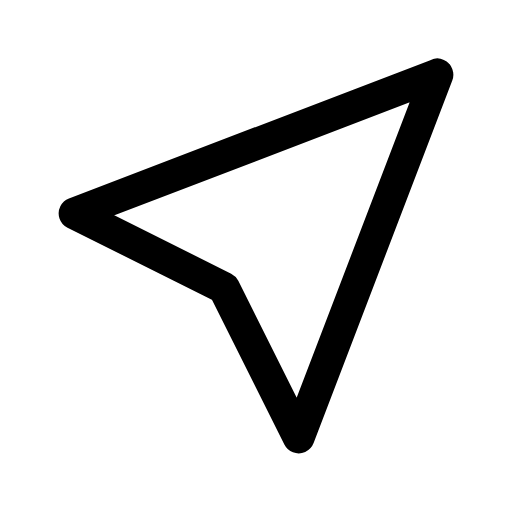
t = 0.00 s
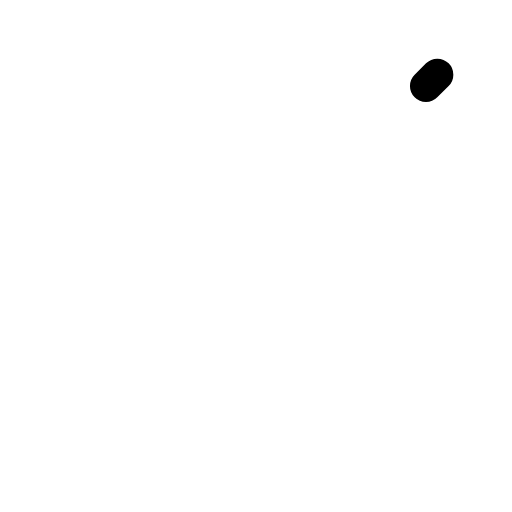
t = 0.10 s
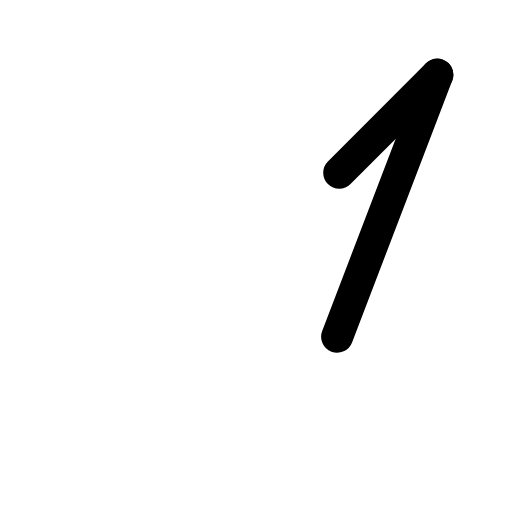
t = 0.29 s
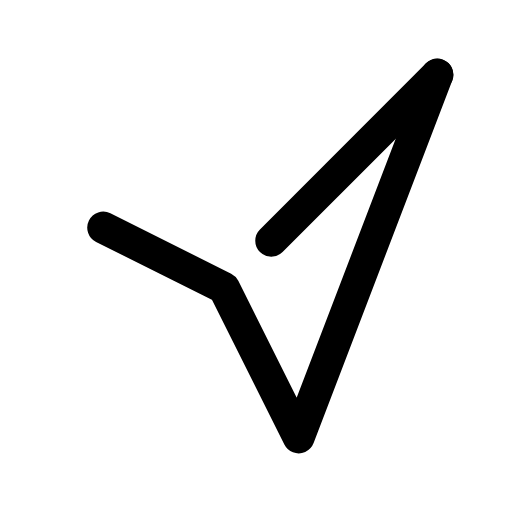
t = 0.48 s
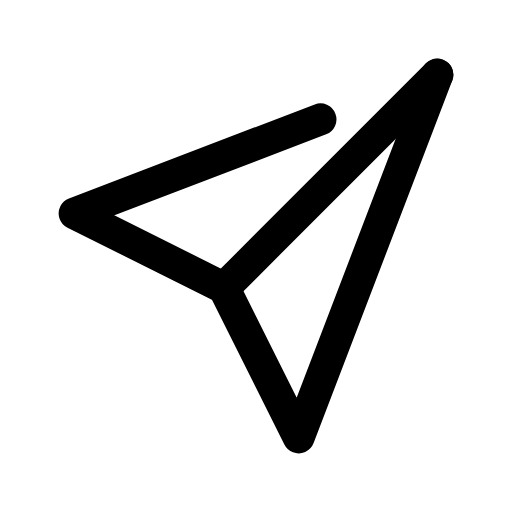
t = 0.66 s

The animated SVG that drew these frames (rendered in a browser with its animation timeline set to each time). Animation: 1 CSS @keyframes rule; one cycle of 0.85 s, repeats indefinitely.

<svg xmlns="http://www.w3.org/2000/svg" viewBox="0 0 24 24" width="24" height="24" class="rd-a-send" data-rd-animate="hover"><style>.rd-a-send{overflow:visible}.rd-a-send *{transform-box:view-box}.rd-a-send .d{stroke-dasharray:1 2}@media (prefers-reduced-motion:no-preference){.rd-a-send[data-rd-animate="hover"]:hover .d,:hover>.rd-a-send[data-rd-animate="parent"] .d,.rd-a-send[data-rd-animate="play"] .d,.rd-a-send[data-rd-animate="loop"] .d{animation:rd-send-draw calc(0.75s*var(--rd-speed,1)) ease-out;animation-delay:calc(var(--k)*.1s*var(--rd-speed,1))}.rd-a-send[data-rd-animate="loop"] *{animation-iteration-count:infinite!important}@keyframes rd-send-draw{0%{stroke-dashoffset:1.2}100%{stroke-dashoffset:0}}}</style><g fill="none" stroke="currentColor" stroke-linecap="round" stroke-linejoin="round" stroke-width="1.5"><g class="d" style="--k:0"><path pathLength="1" d="M20.5 3.5L10.5 13.5"/></g><g class="d" style="--k:1"><path pathLength="1" d="M20.5 3.5l-6.5 17-3.5-7-7-3.5z"/></g></g></svg>
